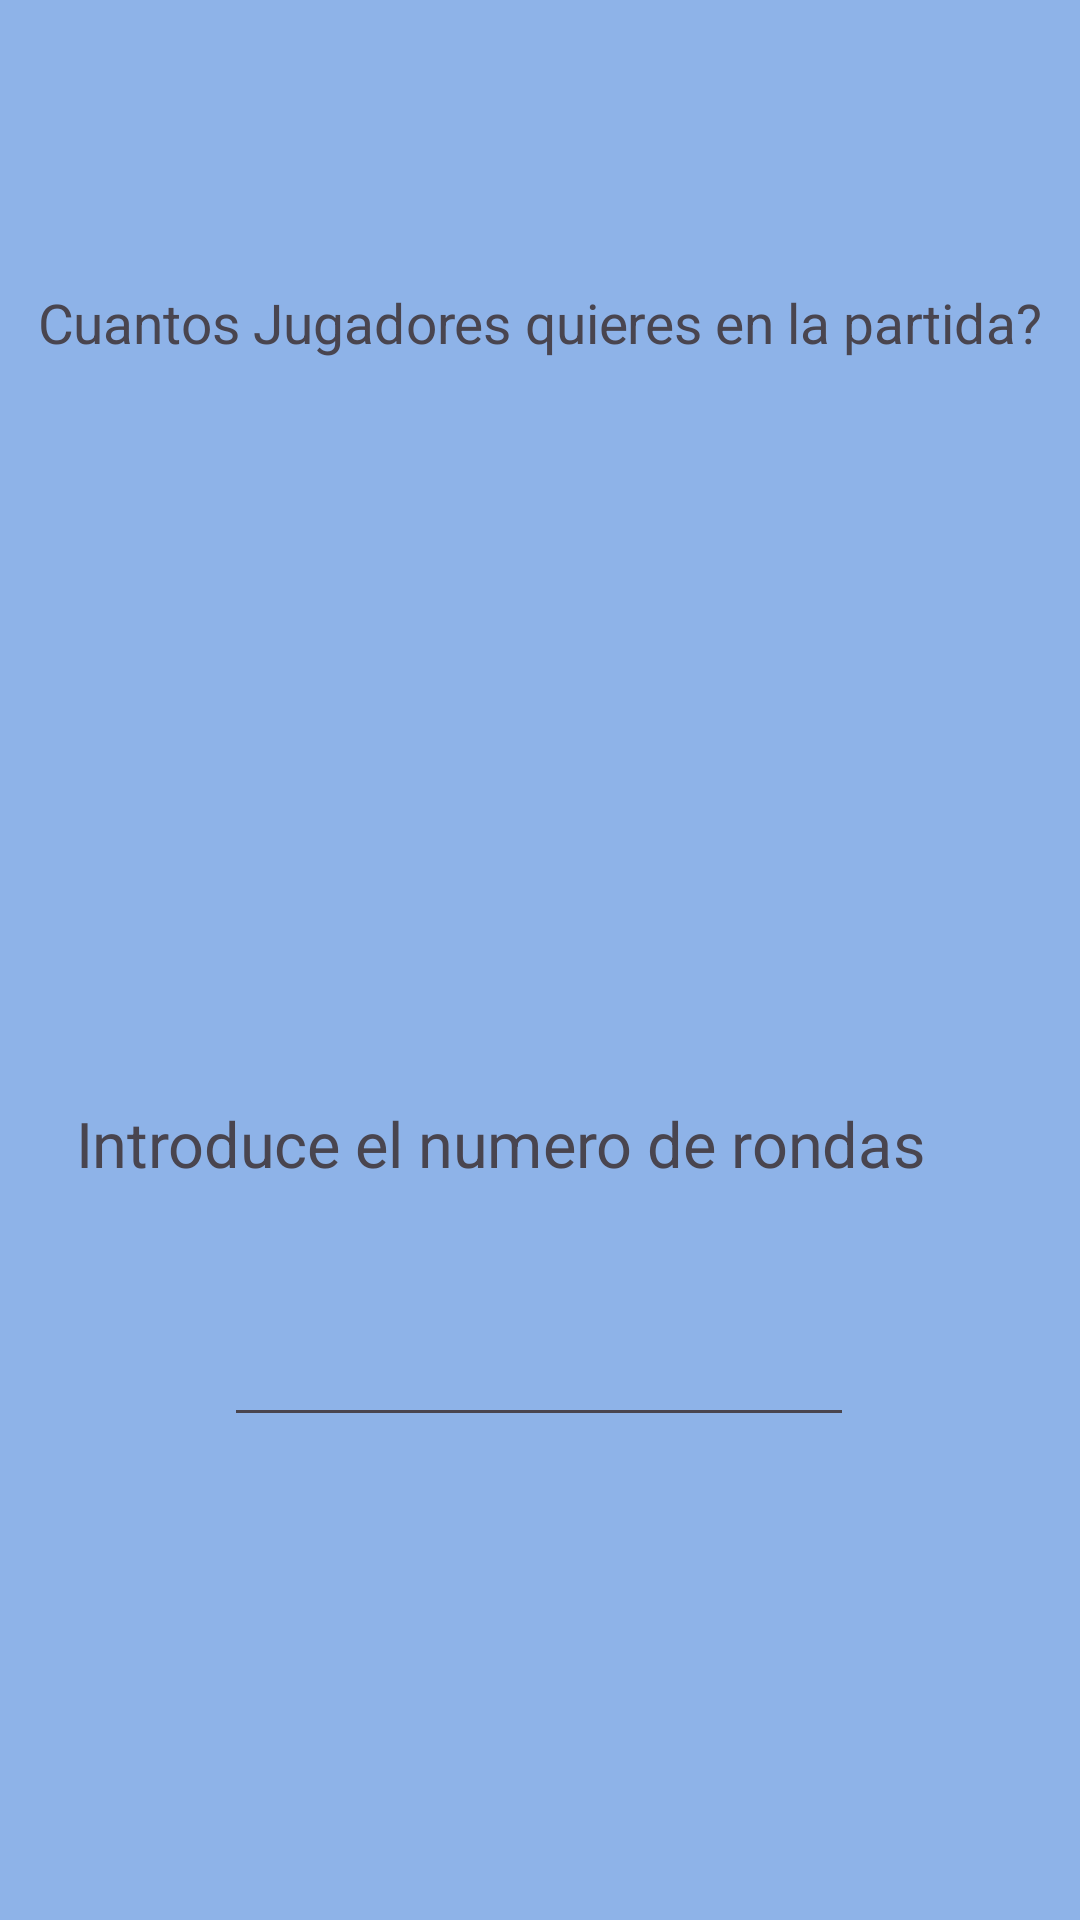

The Android layout XML behind this screen, and the referenced resources:
<!-- AndroidManifest.xml: application theme Theme.PracticaPigV2 -->
<!-- res/layout/activity_main.xml -->
<?xml version="1.0" encoding="utf-8"?>
<androidx.constraintlayout.widget.ConstraintLayout xmlns:android="http://schemas.android.com/apk/res/android"
    xmlns:app="http://schemas.android.com/apk/res-auto"
    xmlns:tools="http://schemas.android.com/tools"
    android:id="@+id/main"
    android:layout_width="match_parent"
    android:layout_height="match_parent"
    android:background="#EF87AFE7"
    tools:context=".juegoDado.MainActivity">

    <TextView
        android:id="@+id/textView"
        android:layout_width="wrap_content"
        android:layout_height="wrap_content"
        android:scaleX="1.3"
        android:scaleY="1.3"
        android:text="Cuantos Jugadores quieres en la partida?"
        app:layout_constraintBottom_toBottomOf="parent"
        app:layout_constraintEnd_toEndOf="parent"
        app:layout_constraintStart_toStartOf="parent"
        app:layout_constraintTop_toTopOf="parent"
        app:layout_constraintVertical_bias="0.158" />

    <Spinner
        android:id="@+id/jugadoresID"
        android:layout_width="409dp"
        android:layout_height="wrap_content"
        app:layout_constraintBottom_toBottomOf="parent"
        app:layout_constraintTop_toTopOf="parent"
        app:layout_constraintVertical_bias="0.319"
        tools:layout_editor_absoluteX="1dp" />

    <TextView
        android:id="@+id/textView2"
        android:layout_width="202dp"
        android:layout_height="60dp"
        android:scaleX="1.5"
        android:scaleY="1.5"
        android:text="Introduce el numero de rondas"
        app:layout_constraintBottom_toBottomOf="parent"
        app:layout_constraintEnd_toEndOf="parent"
        app:layout_constraintHorizontal_bias="0.478"
        app:layout_constraintStart_toStartOf="parent"
        app:layout_constraintTop_toTopOf="parent"
        app:layout_constraintVertical_bias="0.658" />

    <EditText
        android:id="@+id/rondasID"
        android:layout_width="wrap_content"
        android:layout_height="wrap_content"
        android:ems="10"
        android:inputType="number"
        app:layout_constraintBottom_toBottomOf="parent"
        app:layout_constraintEnd_toEndOf="parent"
        app:layout_constraintHorizontal_bias="0.497"
        app:layout_constraintStart_toStartOf="parent"
        app:layout_constraintTop_toTopOf="parent"
        app:layout_constraintVertical_bias="0.731" />

</androidx.constraintlayout.widget.ConstraintLayout>
<!-- resources referenced by this layout -->
<resources>
  <style name="Theme.PracticaPigV2" parent="Base.Theme.PracticaPigV2" />
  <style name="Base.Theme.PracticaPigV2" parent="Theme.Material3.DayNight.NoActionBar">
          
          
      </style>
</resources>
